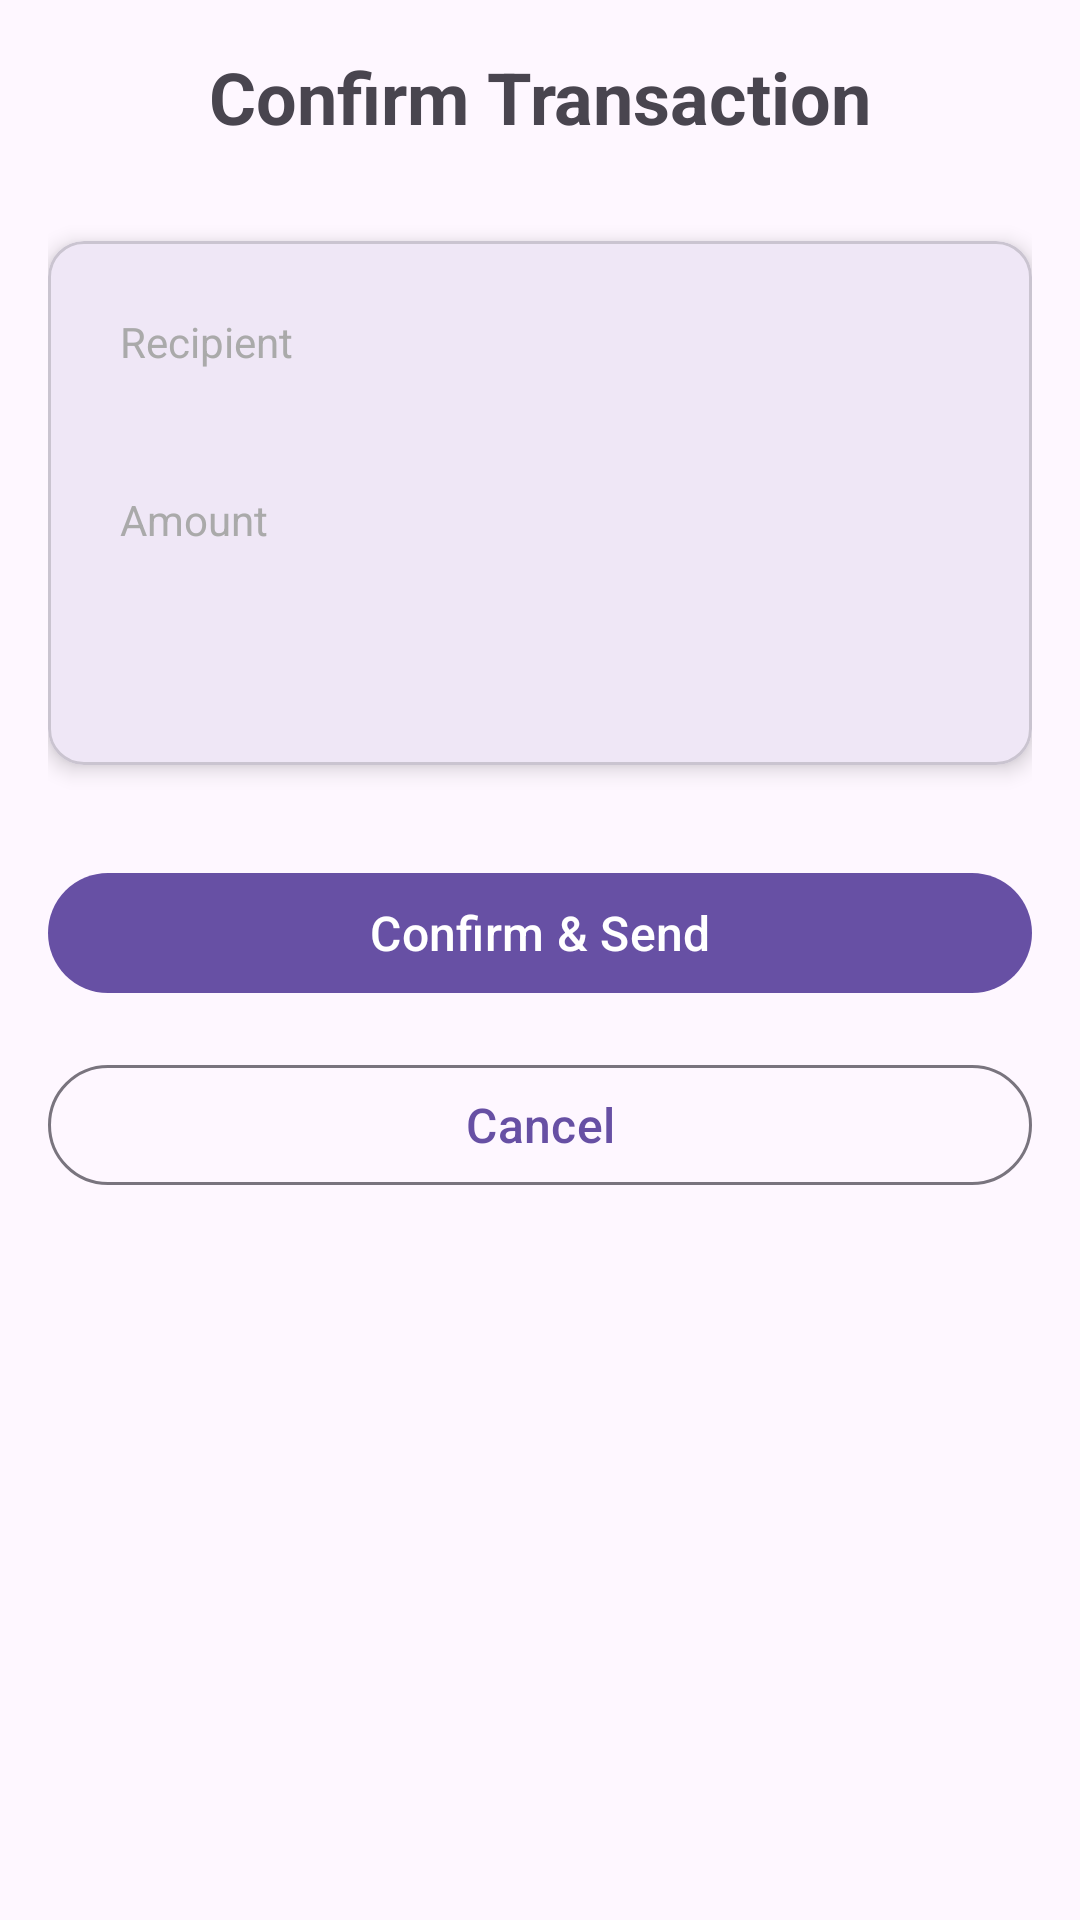

This screen was rendered from an Android layout file. Write that file and the resources it references.
<!-- AndroidManifest.xml: application theme Theme.SendMoney -->
<!-- res/layout/fragment_confirmation.xml -->
<?xml version="1.0" encoding="utf-8"?>
<layout xmlns:android="http://schemas.android.com/apk/res/android"
    xmlns:tools="http://schemas.android.com/tools"
    xmlns:app="http://schemas.android.com/apk/res-auto">

    <data>
        <variable
            name="viewModel"
            type="com.azgear.sendmoney.modules.confirmation.viewmodel.ConfirmationViewModel" />
    </data>

    <androidx.constraintlayout.widget.ConstraintLayout
        android:layout_width="match_parent"
        android:layout_height="match_parent"
        android:padding="16dp"
        tools:context=".modules.confirmation.ui.ConfirmationFragment">

        <TextView
            android:id="@+id/tvTitle"
            android:layout_width="0dp"
            android:layout_height="wrap_content"
            android:text="Confirm Transaction"
            android:textSize="24sp"
            android:textStyle="bold"
            android:gravity="center"
            app:layout_constraintEnd_toEndOf="parent"
            app:layout_constraintStart_toStartOf="parent"
            app:layout_constraintTop_toTopOf="parent" />

        <com.google.android.material.card.MaterialCardView
            android:id="@+id/cardDetails"
            android:layout_width="0dp"
            android:layout_height="wrap_content"
            android:layout_marginTop="32dp"
            app:cardCornerRadius="12dp"
            app:cardElevation="4dp"
            app:layout_constraintEnd_toEndOf="parent"
            app:layout_constraintStart_toStartOf="parent"
            app:layout_constraintTop_toBottomOf="@+id/tvTitle">

            <LinearLayout
                android:layout_width="match_parent"
                android:layout_height="wrap_content"
                android:orientation="vertical"
                android:padding="24dp">

                <TextView
                    android:layout_width="wrap_content"
                    android:layout_height="wrap_content"
                    android:text="Recipient"
                    android:textSize="14sp"
                    android:textColor="@android:color/darker_gray" />

                <TextView
                    android:id="@+id/tvRecipient"
                    android:layout_width="wrap_content"
                    android:layout_height="wrap_content"
                    android:textSize="18sp"
                    android:textStyle="bold"
                    android:layout_marginBottom="16dp"
                    tools:text="John Doe" />

                <TextView
                    android:layout_width="wrap_content"
                    android:layout_height="wrap_content"
                    android:text="Amount"
                    android:textSize="14sp"
                    android:textColor="@android:color/darker_gray" />

                <TextView
                    android:id="@+id/tvAmount"
                    android:layout_width="wrap_content"
                    android:layout_height="wrap_content"
                    android:textSize="24sp"
                    android:textStyle="bold"
                    android:textColor="@color/design_default_color_primary"
                    android:layout_marginBottom="16dp"
                    tools:text="$100.00" />

                <TextView
                    android:id="@+id/tvNoteLabel"
                    android:layout_width="wrap_content"
                    android:layout_height="wrap_content"
                    android:text="Note"
                    android:textSize="14sp"
                    android:textColor="@android:color/darker_gray"
                    android:visibility="gone" />

                <TextView
                    android:id="@+id/tvNote"
                    android:layout_width="wrap_content"
                    android:layout_height="wrap_content"
                    android:textSize="16sp"
                    android:visibility="gone"
                    tools:text="Payment for dinner" />

            </LinearLayout>

        </com.google.android.material.card.MaterialCardView>

        <com.google.android.material.button.MaterialButton
            android:id="@+id/btnConfirm"
            android:layout_width="0dp"
            android:layout_height="wrap_content"
            android:layout_marginTop="32dp"
            android:text="Confirm &amp; Send"
            android:textSize="16sp"
            app:layout_constraintEnd_toEndOf="parent"
            app:layout_constraintStart_toStartOf="parent"
            app:layout_constraintTop_toBottomOf="@+id/cardDetails" />

        <com.google.android.material.button.MaterialButton
            android:id="@+id/btnCancel"
            style="@style/Widget.Material3.Button.OutlinedButton"
            android:layout_width="0dp"
            android:layout_height="wrap_content"
            android:layout_marginTop="16dp"
            android:text="Cancel"
            android:textSize="16sp"
            app:layout_constraintEnd_toEndOf="parent"
            app:layout_constraintStart_toStartOf="parent"
            app:layout_constraintTop_toBottomOf="@+id/btnConfirm" />

    </androidx.constraintlayout.widget.ConstraintLayout>
</layout>
<!-- resources referenced by this layout -->
<resources>
  <style name="Theme.SendMoney" parent="Base.Theme.SendMoney" />
  <style name="Base.Theme.SendMoney" parent="Theme.Material3.DayNight.NoActionBar">
          
          
      </style>
</resources>
